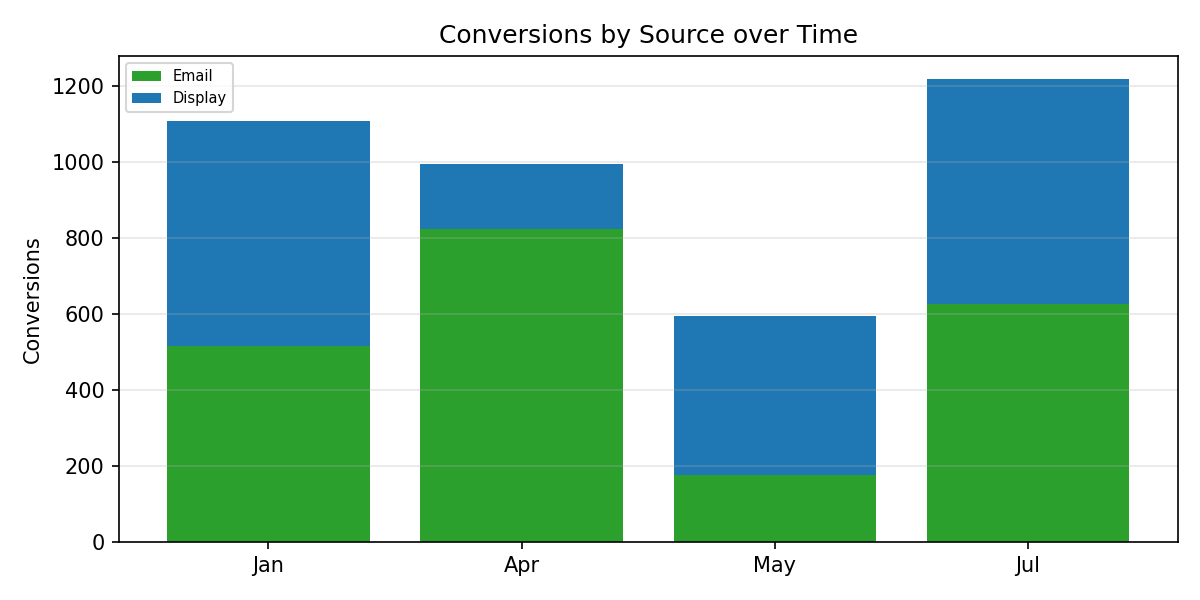

The data file committed next to this chart (first rows):
Period, Email, Display, Total
Jan, 517.0, 593.0, 1110
Apr, 823.0, 172.0, 995.0
May, 175.0, 421.0, 596.0
Jul, 628.0, 591.0, 1219
